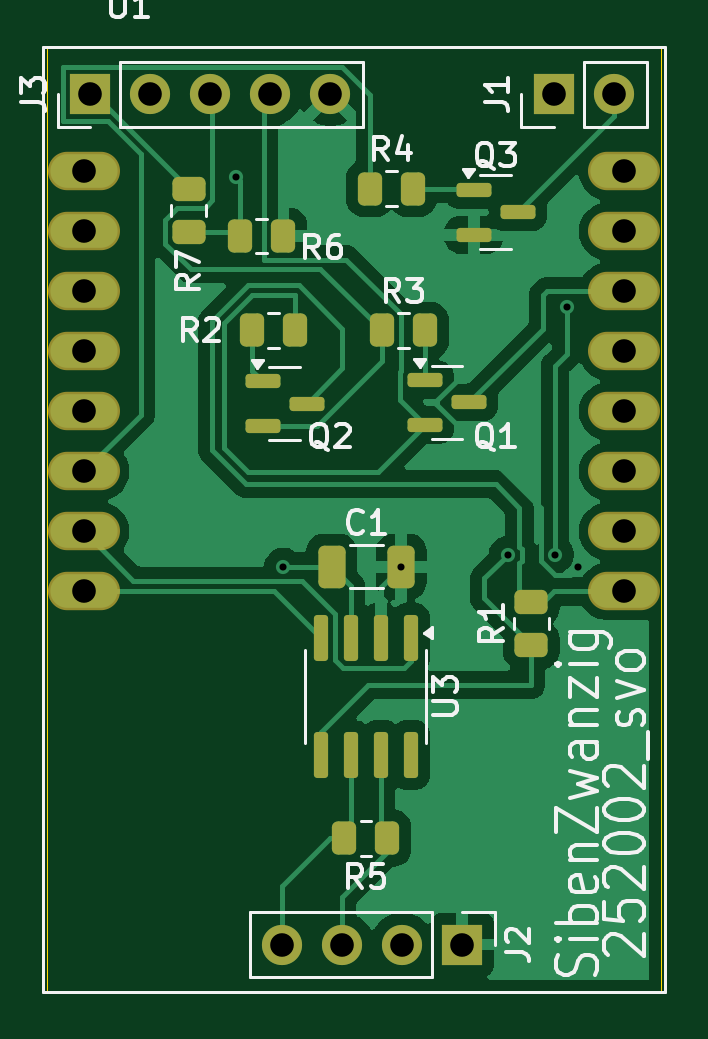
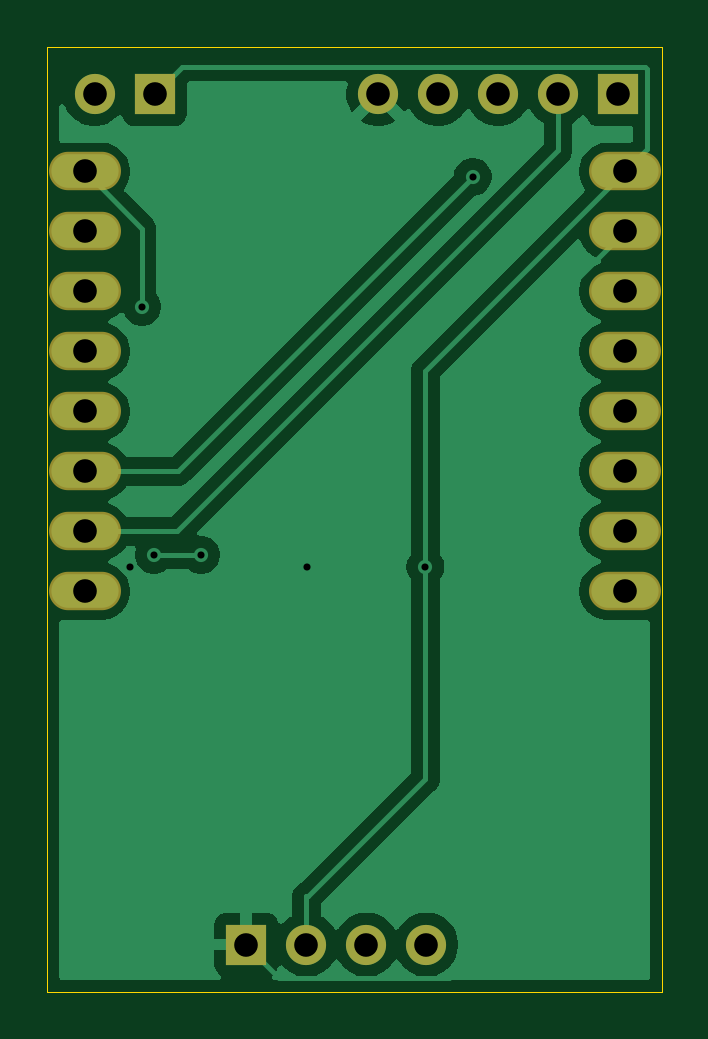
Circuit board: 11 layer files. Board 26.0 x 40.0 mm.
- bottom_copper: SvoCamBoardBottom-B_Cu.gbr (33091 bytes)
- bottom_mask: SvoCamBoardBottom-B_Mask.gbr (1366 bytes)
- paste: SvoCamBoardBottom-B_Paste.gbr (504 bytes)
- bottom_silk: SvoCamBoardBottom-B_Silkscreen.gbr (505 bytes)
- outline: SvoCamBoardBottom-Edge_Cuts.gbr (661 bytes)
- top_copper: SvoCamBoardBottom-F_Cu.gbr (45913 bytes)
- top_mask: SvoCamBoardBottom-F_Mask.gbr (3632 bytes)
- paste: SvoCamBoardBottom-F_Paste.gbr (2765 bytes)
- top_silk: SvoCamBoardBottom-F_Silkscreen.gbr (32956 bytes)
- drill: SvoCamBoardBottom-NPTH.drl (313 bytes)
- drill: SvoCamBoardBottom-PTH.drl (909 bytes)

=== bottom_copper: SvoCamBoardBottom-B_Cu.gbr (33091 bytes, source omitted) ===
=== bottom_mask: SvoCamBoardBottom-B_Mask.gbr ===
%TF.GenerationSoftware,KiCad,Pcbnew,9.0.3-9.0.3-0~ubuntu24.04.1*%
%TF.CreationDate,2025-09-07T11:30:27-03:00*%
%TF.ProjectId,SvoCamBoardBottom,53766f43-616d-4426-9f61-7264426f7474,rev?*%
%TF.SameCoordinates,Original*%
%TF.FileFunction,Soldermask,Bot*%
%TF.FilePolarity,Negative*%
%FSLAX46Y46*%
G04 Gerber Fmt 4.6, Leading zero omitted, Abs format (unit mm)*
G04 Created by KiCad (PCBNEW 9.0.3-9.0.3-0~ubuntu24.04.1) date 2025-09-07 11:30:27*
%MOMM*%
%LPD*%
G01*
G04 APERTURE LIST*
%ADD10R,1.700000X1.700000*%
%ADD11C,1.700000*%
%ADD12O,3.048800X1.626400*%
G04 APERTURE END LIST*
D10*
%TO.C,J3*%
X145840000Y-71000000D03*
D11*
X148380000Y-71000000D03*
X150920000Y-71000000D03*
X153460000Y-71000000D03*
X156000000Y-71000000D03*
%TD*%
D10*
%TO.C,J2*%
X161580000Y-107000000D03*
D11*
X159040000Y-107000000D03*
X156500000Y-107000000D03*
X153960000Y-107000000D03*
%TD*%
D10*
%TO.C,J1*%
X165460000Y-71000000D03*
D11*
X168000000Y-71000000D03*
%TD*%
D12*
%TO.C,U1*%
X145570000Y-74270000D03*
X145570000Y-76810000D03*
X145570000Y-79350000D03*
X145570000Y-81890000D03*
X145570000Y-84430000D03*
X145570000Y-86970000D03*
X145570000Y-89510000D03*
X145570000Y-92050000D03*
X168430000Y-92050000D03*
X168430000Y-89510000D03*
X168430000Y-86970000D03*
X168430000Y-84430000D03*
X168430000Y-81890000D03*
X168430000Y-79350000D03*
X168430000Y-76810000D03*
X168430000Y-74270000D03*
%TD*%
M02*

=== paste: SvoCamBoardBottom-B_Paste.gbr ===
%TF.GenerationSoftware,KiCad,Pcbnew,9.0.3-9.0.3-0~ubuntu24.04.1*%
%TF.CreationDate,2025-09-07T11:30:27-03:00*%
%TF.ProjectId,SvoCamBoardBottom,53766f43-616d-4426-9f61-7264426f7474,rev?*%
%TF.SameCoordinates,Original*%
%TF.FileFunction,Paste,Bot*%
%TF.FilePolarity,Positive*%
%FSLAX46Y46*%
G04 Gerber Fmt 4.6, Leading zero omitted, Abs format (unit mm)*
G04 Created by KiCad (PCBNEW 9.0.3-9.0.3-0~ubuntu24.04.1) date 2025-09-07 11:30:27*
%MOMM*%
%LPD*%
G01*
G04 APERTURE LIST*
G04 APERTURE END LIST*
M02*

=== bottom_silk: SvoCamBoardBottom-B_Silkscreen.gbr ===
%TF.GenerationSoftware,KiCad,Pcbnew,9.0.3-9.0.3-0~ubuntu24.04.1*%
%TF.CreationDate,2025-09-07T11:30:27-03:00*%
%TF.ProjectId,SvoCamBoardBottom,53766f43-616d-4426-9f61-7264426f7474,rev?*%
%TF.SameCoordinates,Original*%
%TF.FileFunction,Legend,Bot*%
%TF.FilePolarity,Positive*%
%FSLAX46Y46*%
G04 Gerber Fmt 4.6, Leading zero omitted, Abs format (unit mm)*
G04 Created by KiCad (PCBNEW 9.0.3-9.0.3-0~ubuntu24.04.1) date 2025-09-07 11:30:27*
%MOMM*%
%LPD*%
G01*
G04 APERTURE LIST*
G04 APERTURE END LIST*
M02*

=== outline: SvoCamBoardBottom-Edge_Cuts.gbr ===
%TF.GenerationSoftware,KiCad,Pcbnew,9.0.3-9.0.3-0~ubuntu24.04.1*%
%TF.CreationDate,2025-09-07T11:30:27-03:00*%
%TF.ProjectId,SvoCamBoardBottom,53766f43-616d-4426-9f61-7264426f7474,rev?*%
%TF.SameCoordinates,Original*%
%TF.FileFunction,Profile,NP*%
%FSLAX46Y46*%
G04 Gerber Fmt 4.6, Leading zero omitted, Abs format (unit mm)*
G04 Created by KiCad (PCBNEW 9.0.3-9.0.3-0~ubuntu24.04.1) date 2025-09-07 11:30:27*
%MOMM*%
%LPD*%
G01*
G04 APERTURE LIST*
%TA.AperFunction,Profile*%
%ADD10C,0.050000*%
%TD*%
G04 APERTURE END LIST*
D10*
X144000000Y-69000000D02*
X170000000Y-69000000D01*
X170000000Y-109000000D01*
X144000000Y-109000000D01*
X144000000Y-69000000D01*
M02*

=== top_copper: SvoCamBoardBottom-F_Cu.gbr (45913 bytes, source omitted) ===
=== top_mask: SvoCamBoardBottom-F_Mask.gbr ===
%TF.GenerationSoftware,KiCad,Pcbnew,9.0.3-9.0.3-0~ubuntu24.04.1*%
%TF.CreationDate,2025-09-07T11:30:27-03:00*%
%TF.ProjectId,SvoCamBoardBottom,53766f43-616d-4426-9f61-7264426f7474,rev?*%
%TF.SameCoordinates,Original*%
%TF.FileFunction,Soldermask,Top*%
%TF.FilePolarity,Negative*%
%FSLAX46Y46*%
G04 Gerber Fmt 4.6, Leading zero omitted, Abs format (unit mm)*
G04 Created by KiCad (PCBNEW 9.0.3-9.0.3-0~ubuntu24.04.1) date 2025-09-07 11:30:27*
%MOMM*%
%LPD*%
G01*
G04 APERTURE LIST*
G04 Aperture macros list*
%AMRoundRect*
0 Rectangle with rounded corners*
0 $1 Rounding radius*
0 $2 $3 $4 $5 $6 $7 $8 $9 X,Y pos of 4 corners*
0 Add a 4 corners polygon primitive as box body*
4,1,4,$2,$3,$4,$5,$6,$7,$8,$9,$2,$3,0*
0 Add four circle primitives for the rounded corners*
1,1,$1+$1,$2,$3*
1,1,$1+$1,$4,$5*
1,1,$1+$1,$6,$7*
1,1,$1+$1,$8,$9*
0 Add four rect primitives between the rounded corners*
20,1,$1+$1,$2,$3,$4,$5,0*
20,1,$1+$1,$4,$5,$6,$7,0*
20,1,$1+$1,$6,$7,$8,$9,0*
20,1,$1+$1,$8,$9,$2,$3,0*%
G04 Aperture macros list end*
%ADD10RoundRect,0.250000X0.450000X-0.262500X0.450000X0.262500X-0.450000X0.262500X-0.450000X-0.262500X0*%
%ADD11RoundRect,0.150000X-0.587500X-0.150000X0.587500X-0.150000X0.587500X0.150000X-0.587500X0.150000X0*%
%ADD12RoundRect,0.250000X-0.262500X-0.450000X0.262500X-0.450000X0.262500X0.450000X-0.262500X0.450000X0*%
%ADD13R,1.700000X1.700000*%
%ADD14C,1.700000*%
%ADD15RoundRect,0.150000X-0.150000X0.825000X-0.150000X-0.825000X0.150000X-0.825000X0.150000X0.825000X0*%
%ADD16RoundRect,0.250000X-0.325000X-0.650000X0.325000X-0.650000X0.325000X0.650000X-0.325000X0.650000X0*%
%ADD17RoundRect,0.250000X0.262500X0.450000X-0.262500X0.450000X-0.262500X-0.450000X0.262500X-0.450000X0*%
%ADD18O,3.048800X1.626400*%
G04 APERTURE END LIST*
D10*
%TO.C,R1*%
X164500000Y-94325000D03*
X164500000Y-92500000D03*
%TD*%
D11*
%TO.C,Q3*%
X162062500Y-75050000D03*
X162062500Y-76950000D03*
X163937500Y-76000000D03*
%TD*%
D12*
%TO.C,R6*%
X152175000Y-77000000D03*
X154000000Y-77000000D03*
%TD*%
D13*
%TO.C,J3*%
X145840000Y-71000000D03*
D14*
X148380000Y-71000000D03*
X150920000Y-71000000D03*
X153460000Y-71000000D03*
X156000000Y-71000000D03*
%TD*%
D15*
%TO.C,U3*%
X159405000Y-94025000D03*
X158135000Y-94025000D03*
X156865000Y-94025000D03*
X155595000Y-94025000D03*
X155595000Y-98975000D03*
X156865000Y-98975000D03*
X158135000Y-98975000D03*
X159405000Y-98975000D03*
%TD*%
D12*
%TO.C,R3*%
X158175000Y-81000000D03*
X160000000Y-81000000D03*
%TD*%
D11*
%TO.C,Q1*%
X160000000Y-83100000D03*
X160000000Y-85000000D03*
X161875000Y-84050000D03*
%TD*%
D13*
%TO.C,J2*%
X161580000Y-107000000D03*
D14*
X159040000Y-107000000D03*
X156500000Y-107000000D03*
X153960000Y-107000000D03*
%TD*%
D16*
%TO.C,C1*%
X156050000Y-91000000D03*
X159000000Y-91000000D03*
%TD*%
D13*
%TO.C,J1*%
X165460000Y-71000000D03*
D14*
X168000000Y-71000000D03*
%TD*%
D17*
%TO.C,R2*%
X154500000Y-81000000D03*
X152675000Y-81000000D03*
%TD*%
D18*
%TO.C,U1*%
X145570000Y-74270000D03*
X145570000Y-76810000D03*
X145570000Y-79350000D03*
X145570000Y-81890000D03*
X145570000Y-84430000D03*
X145570000Y-86970000D03*
X145570000Y-89510000D03*
X145570000Y-92050000D03*
X168430000Y-92050000D03*
X168430000Y-89510000D03*
X168430000Y-86970000D03*
X168430000Y-84430000D03*
X168430000Y-81890000D03*
X168430000Y-79350000D03*
X168430000Y-76810000D03*
X168430000Y-74270000D03*
%TD*%
D17*
%TO.C,R5*%
X158412500Y-102500000D03*
X156587500Y-102500000D03*
%TD*%
D10*
%TO.C,R7*%
X150000000Y-76825000D03*
X150000000Y-75000000D03*
%TD*%
D12*
%TO.C,R4*%
X157675000Y-75000000D03*
X159500000Y-75000000D03*
%TD*%
D11*
%TO.C,Q2*%
X153125000Y-83150000D03*
X153125000Y-85050000D03*
X155000000Y-84100000D03*
%TD*%
M02*

=== paste: SvoCamBoardBottom-F_Paste.gbr (2765 bytes, source withheld) ===
=== top_silk: SvoCamBoardBottom-F_Silkscreen.gbr (32956 bytes, source omitted) ===
=== drill: SvoCamBoardBottom-NPTH.drl ===
M48
; DRILL file {KiCad 9.0.3-9.0.3-0~ubuntu24.04.1} date 2025-09-07T11:30:17-0300
; FORMAT={-:-/ absolute / metric / decimal}
; #@! TF.CreationDate,2025-09-07T11:30:17-03:00
; #@! TF.GenerationSoftware,Kicad,Pcbnew,9.0.3-9.0.3-0~ubuntu24.04.1
; #@! TF.FileFunction,NonPlated,1,2,NPTH
FMAT,2
METRIC
%
G90
G05
M30

=== drill: SvoCamBoardBottom-PTH.drl ===
M48
; DRILL file {KiCad 9.0.3-9.0.3-0~ubuntu24.04.1} date 2025-09-07T11:30:17-0300
; FORMAT={-:-/ absolute / metric / decimal}
; #@! TF.CreationDate,2025-09-07T11:30:17-03:00
; #@! TF.GenerationSoftware,Kicad,Pcbnew,9.0.3-9.0.3-0~ubuntu24.04.1
; #@! TF.FileFunction,Plated,1,2,PTH
FMAT,2
METRIC
; #@! TA.AperFunction,Plated,PTH,ViaDrill
T1C0.300
; #@! TA.AperFunction,Plated,PTH,ComponentDrill
T2C1.000
%
G90
G05
T1
X152.0Y-74.5
X154.0Y-91.0
X159.0Y-91.0
X163.5Y-90.5
X165.5Y-90.5
X166.0Y-80.0
X166.5Y-91.0
T2
X145.57Y-74.27
X145.57Y-76.81
X145.57Y-79.35
X145.57Y-81.89
X145.57Y-84.43
X145.57Y-86.97
X145.57Y-89.51
X145.57Y-92.05
X145.84Y-71.0
X148.38Y-71.0
X150.92Y-71.0
X153.46Y-71.0
X153.96Y-107.0
X156.0Y-71.0
X156.5Y-107.0
X159.04Y-107.0
X161.58Y-107.0
X165.46Y-71.0
X168.0Y-71.0
X168.43Y-74.27
X168.43Y-76.81
X168.43Y-79.35
X168.43Y-81.89
X168.43Y-84.43
X168.43Y-86.97
X168.43Y-89.51
X168.43Y-92.05
M30

